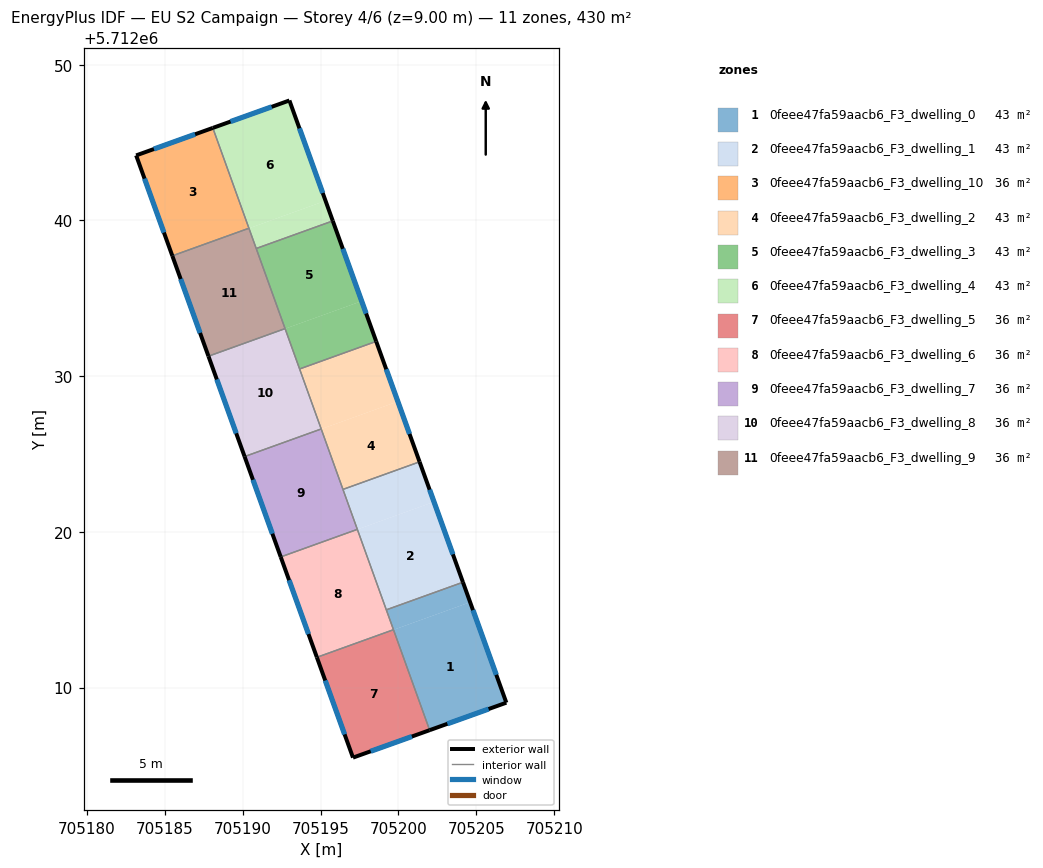
=== STOREY PLAN SPEC (per zone: floor XY polygon, exterior-wall plan segments, windows/doors) ===
zone 1: 0feee47fa59aacb6_F3_dwelling_0  (43.0 m²)
  floor: (705204.14, 5712016.77) (705204.60, 5712015.48) (705199.69, 5712013.71) (705199.22, 5712014.99)
  floor: (705204.60, 5712015.48) (705204.14, 5712016.77) (705206.93, 5712009.03) (705202.00, 5712007.27) (705199.22, 5712014.99) (705199.69, 5712013.71)
  exterior wall: (705206.93, 5712009.03) – (705204.14, 5712016.77)  [8.2 m]
    window: (705206.28, 5712010.82) – (705204.79, 5712014.98)  [7.1 m²]
  exterior wall: (705202.00, 5712007.27) – (705206.93, 5712009.03)  [5.2 m]
    window: (705203.14, 5712007.68) – (705205.79, 5712008.62)  [4.5 m²]
  interior walls: 3
zone 2: 0feee47fa59aacb6_F3_dwelling_1  (43.0 m²)
  floor: (705202.28, 5712021.93) (705204.14, 5712016.77) (705199.22, 5712014.99) (705197.36, 5712020.16)
  floor: (705201.36, 5712024.50) (705202.28, 5712021.93) (705197.36, 5712020.16) (705196.44, 5712022.73)
  exterior wall: (705204.14, 5712016.77) – (705201.36, 5712024.50)  [8.2 m]
    window: (705203.50, 5712018.56) – (705202.00, 5712022.71)  [7.1 m²]
  interior walls: 4
zone 3: 0feee47fa59aacb6_F3_dwelling_10  (35.8 m²)
  floor: (705188.08, 5712045.94) (705190.40, 5712039.50) (705185.48, 5712037.72) (705183.16, 5712044.17)
  exterior wall: (705188.08, 5712045.94) – (705183.16, 5712044.17)  [5.2 m]
    window: (705186.94, 5712045.53) – (705184.30, 5712044.58)  [4.5 m²]
  exterior wall: (705183.16, 5712044.17) – (705185.48, 5712037.72)  [6.9 m]
    window: (705183.70, 5712042.68) – (705184.94, 5712039.22)  [5.9 m²]
  interior walls: 2
zone 4: 0feee47fa59aacb6_F3_dwelling_2  (43.0 m²)
  floor: (705199.96, 5712028.37) (705201.36, 5712024.50) (705196.44, 5712022.73) (705195.04, 5712026.60)
  floor: (705198.57, 5712032.23) (705199.96, 5712028.37) (705195.04, 5712026.60) (705193.65, 5712030.46)
  exterior wall: (705201.36, 5712024.50) – (705198.57, 5712032.23)  [8.2 m]
    window: (705200.71, 5712026.29) – (705199.22, 5712030.44)  [7.1 m²]
  interior walls: 4
zone 5: 0feee47fa59aacb6_F3_dwelling_3  (43.0 m²)
  floor: (705195.79, 5712039.97) (705197.64, 5712034.82) (705192.72, 5712033.05) (705190.87, 5712038.20)
  floor: (705197.64, 5712034.82) (705198.57, 5712032.23) (705193.65, 5712030.46) (705192.72, 5712033.05)
  exterior wall: (705198.57, 5712032.23) – (705195.79, 5712039.97)  [8.2 m]
    window: (705197.93, 5712034.02) – (705196.43, 5712038.18)  [7.1 m²]
  interior walls: 4
zone 6: 0feee47fa59aacb6_F3_dwelling_4  (43.0 m²)
  floor: (705193.00, 5712047.70) (705195.32, 5712041.26) (705190.40, 5712039.49) (705188.08, 5712045.94)
  floor: (705195.32, 5712041.26) (705195.79, 5712039.97) (705190.87, 5712038.20) (705190.40, 5712039.49)
  exterior wall: (705193.00, 5712047.70) – (705188.08, 5712045.94)  [5.2 m]
    window: (705191.86, 5712047.29) – (705189.22, 5712046.35)  [4.5 m²]
  exterior wall: (705195.79, 5712039.97) – (705193.00, 5712047.70)  [8.2 m]
    window: (705195.14, 5712041.76) – (705193.64, 5712045.91)  [7.1 m²]
  interior walls: 3
zone 7: 0feee47fa59aacb6_F3_dwelling_5  (35.8 m²)
  floor: (705199.68, 5712013.71) (705202.00, 5712007.27) (705197.08, 5712005.50) (705194.77, 5712011.94)
  floor: (705199.68, 5712013.72) (705196.96, 5712012.73) (705194.76, 5712011.95)
  exterior wall: (705197.08, 5712005.50) – (705202.00, 5712007.27)  [5.2 m]
    window: (705198.22, 5712005.91) – (705200.86, 5712006.86)  [4.5 m²]
  exterior wall: (705194.76, 5712011.95) – (705197.08, 5712005.50)  [6.8 m]
    window: (705195.30, 5712010.45) – (705196.55, 5712006.99)  [5.9 m²]
  interior walls: 2
zone 8: 0feee47fa59aacb6_F3_dwelling_6  (35.8 m²)
  floor: (705197.36, 5712020.15) (705199.68, 5712013.72) (705194.76, 5712011.95) (705192.44, 5712018.38)
  floor: (705197.36, 5712020.16) (705194.97, 5712019.30) (705192.44, 5712018.39)
  floor: (705194.97, 5712019.30) (705192.44, 5712018.38) (705194.76, 5712011.95) (705192.44, 5712018.39)
  exterior wall: (705192.44, 5712018.39) – (705194.76, 5712011.95)  [6.9 m]
    window: (705192.98, 5712016.90) – (705194.23, 5712013.44)  [5.9 m²]
  interior walls: 4
zone 9: 0feee47fa59aacb6_F3_dwelling_7  (35.8 m²)
  floor: (705195.04, 5712026.61) (705190.12, 5712024.83) (705190.12, 5712024.83)
  floor: (705195.04, 5712026.61) (705197.36, 5712020.16) (705192.44, 5712018.39) (705190.12, 5712024.83)
  exterior wall: (705190.12, 5712024.83) – (705192.44, 5712018.39)  [6.8 m]
    window: (705190.66, 5712023.34) – (705191.91, 5712019.88)  [5.9 m²]
  interior walls: 4
zone 10: 0feee47fa59aacb6_F3_dwelling_8  (35.8 m²)
  floor: (705192.72, 5712033.05) (705195.04, 5712026.61) (705195.04, 5712026.61)
  floor: (705192.72, 5712033.04) (705195.04, 5712026.61) (705190.12, 5712024.83) (705187.80, 5712031.27)
  floor: (705192.72, 5712033.04) (705187.80, 5712031.27) (705187.80, 5712031.28)
  floor: (705192.72, 5712033.04) (705187.80, 5712031.28) (705190.12, 5712024.83) (705187.80, 5712031.28) (705192.72, 5712033.05) (705195.04, 5712026.61)
  exterior wall: (705187.80, 5712031.28) – (705190.12, 5712024.83)  [6.9 m]
    window: (705188.34, 5712029.79) – (705189.58, 5712026.33)  [5.9 m²]
  interior walls: 4
zone 11: 0feee47fa59aacb6_F3_dwelling_9  (35.8 m²)
  floor: (705190.40, 5712039.49) (705192.72, 5712033.05) (705187.80, 5712031.28) (705185.48, 5712037.72)
  floor: (705190.40, 5712039.50) (705190.40, 5712039.49) (705185.48, 5712037.73)
  floor: (705190.40, 5712039.49) (705185.48, 5712037.72) (705187.80, 5712031.28) (705185.48, 5712037.72) (705186.94, 5712038.25) (705185.48, 5712037.73) (705190.40, 5712039.49) (705192.72, 5712033.05)
  exterior wall: (705185.48, 5712037.72) – (705187.80, 5712031.28)  [6.8 m]
    window: (705186.02, 5712036.23) – (705187.26, 5712032.77)  [5.9 m²]
  interior walls: 4

=== DERIVED (storey summary) ===
Building: EU S2 Campaign
Storey: 4 of 6  (floor level z = 9.00 m)
Storey gross floor area: 429.7 m²
Zones on this storey: 11
  - 0feee47fa59aacb6_F3_dwelling_0: floor 43.0 m²; exterior wall 13.5 m (40.4 m²); 2 window(s) 11.6 m²; WWR 28.8%
  - 0feee47fa59aacb6_F3_dwelling_1: floor 43.0 m²; exterior wall 8.2 m (24.7 m²); 1 window(s) 7.1 m²; WWR 28.8%
  - 0feee47fa59aacb6_F3_dwelling_10: floor 35.8 m²; exterior wall 12.1 m (36.2 m²); 2 window(s) 10.5 m²; WWR 28.8%
  - 0feee47fa59aacb6_F3_dwelling_2: floor 43.0 m²; exterior wall 8.2 m (24.7 m²); 1 window(s) 7.1 m²; WWR 28.8%
  - 0feee47fa59aacb6_F3_dwelling_3: floor 43.0 m²; exterior wall 8.2 m (24.7 m²); 1 window(s) 7.1 m²; WWR 28.8%
  - 0feee47fa59aacb6_F3_dwelling_4: floor 43.0 m²; exterior wall 13.4 m (40.3 m²); 2 window(s) 11.6 m²; WWR 28.8%
  - 0feee47fa59aacb6_F3_dwelling_5: floor 35.8 m²; exterior wall 12.1 m (36.2 m²); 2 window(s) 10.4 m²; WWR 28.8%
  - 0feee47fa59aacb6_F3_dwelling_6: floor 35.8 m²; exterior wall 6.9 m (20.6 m²); 1 window(s) 5.9 m²; WWR 28.8%
  - 0feee47fa59aacb6_F3_dwelling_7: floor 35.8 m²; exterior wall 6.8 m (20.5 m²); 1 window(s) 5.9 m²; WWR 28.8%
  - 0feee47fa59aacb6_F3_dwelling_8: floor 35.8 m²; exterior wall 6.9 m (20.6 m²); 1 window(s) 5.9 m²; WWR 28.8%
  - 0feee47fa59aacb6_F3_dwelling_9: floor 35.8 m²; exterior wall 6.8 m (20.5 m²); 1 window(s) 5.9 m²; WWR 28.8%
Zone adjacency (shared interzone walls):
  - 0feee47fa59aacb6_F3_dwelling_0 ↔ 0feee47fa59aacb6_F3_dwelling_1
  - 0feee47fa59aacb6_F3_dwelling_0 ↔ 0feee47fa59aacb6_F3_dwelling_5
  - 0feee47fa59aacb6_F3_dwelling_0 ↔ 0feee47fa59aacb6_F3_dwelling_6
  - 0feee47fa59aacb6_F3_dwelling_1 ↔ 0feee47fa59aacb6_F3_dwelling_2
  - 0feee47fa59aacb6_F3_dwelling_1 ↔ 0feee47fa59aacb6_F3_dwelling_6
  - 0feee47fa59aacb6_F3_dwelling_1 ↔ 0feee47fa59aacb6_F3_dwelling_7
  - 0feee47fa59aacb6_F3_dwelling_10 ↔ 0feee47fa59aacb6_F3_dwelling_4
  - 0feee47fa59aacb6_F3_dwelling_10 ↔ 0feee47fa59aacb6_F3_dwelling_9
  - 0feee47fa59aacb6_F3_dwelling_2 ↔ 0feee47fa59aacb6_F3_dwelling_3
  - 0feee47fa59aacb6_F3_dwelling_2 ↔ 0feee47fa59aacb6_F3_dwelling_7
  - 0feee47fa59aacb6_F3_dwelling_2 ↔ 0feee47fa59aacb6_F3_dwelling_8
  - 0feee47fa59aacb6_F3_dwelling_3 ↔ 0feee47fa59aacb6_F3_dwelling_4
  - 0feee47fa59aacb6_F3_dwelling_3 ↔ 0feee47fa59aacb6_F3_dwelling_8
  - 0feee47fa59aacb6_F3_dwelling_3 ↔ 0feee47fa59aacb6_F3_dwelling_9
  - 0feee47fa59aacb6_F3_dwelling_4 ↔ 0feee47fa59aacb6_F3_dwelling_9
  - 0feee47fa59aacb6_F3_dwelling_5 ↔ 0feee47fa59aacb6_F3_dwelling_6
  - 0feee47fa59aacb6_F3_dwelling_6 ↔ 0feee47fa59aacb6_F3_dwelling_7
  - 0feee47fa59aacb6_F3_dwelling_7 ↔ 0feee47fa59aacb6_F3_dwelling_8
  - 0feee47fa59aacb6_F3_dwelling_8 ↔ 0feee47fa59aacb6_F3_dwelling_9